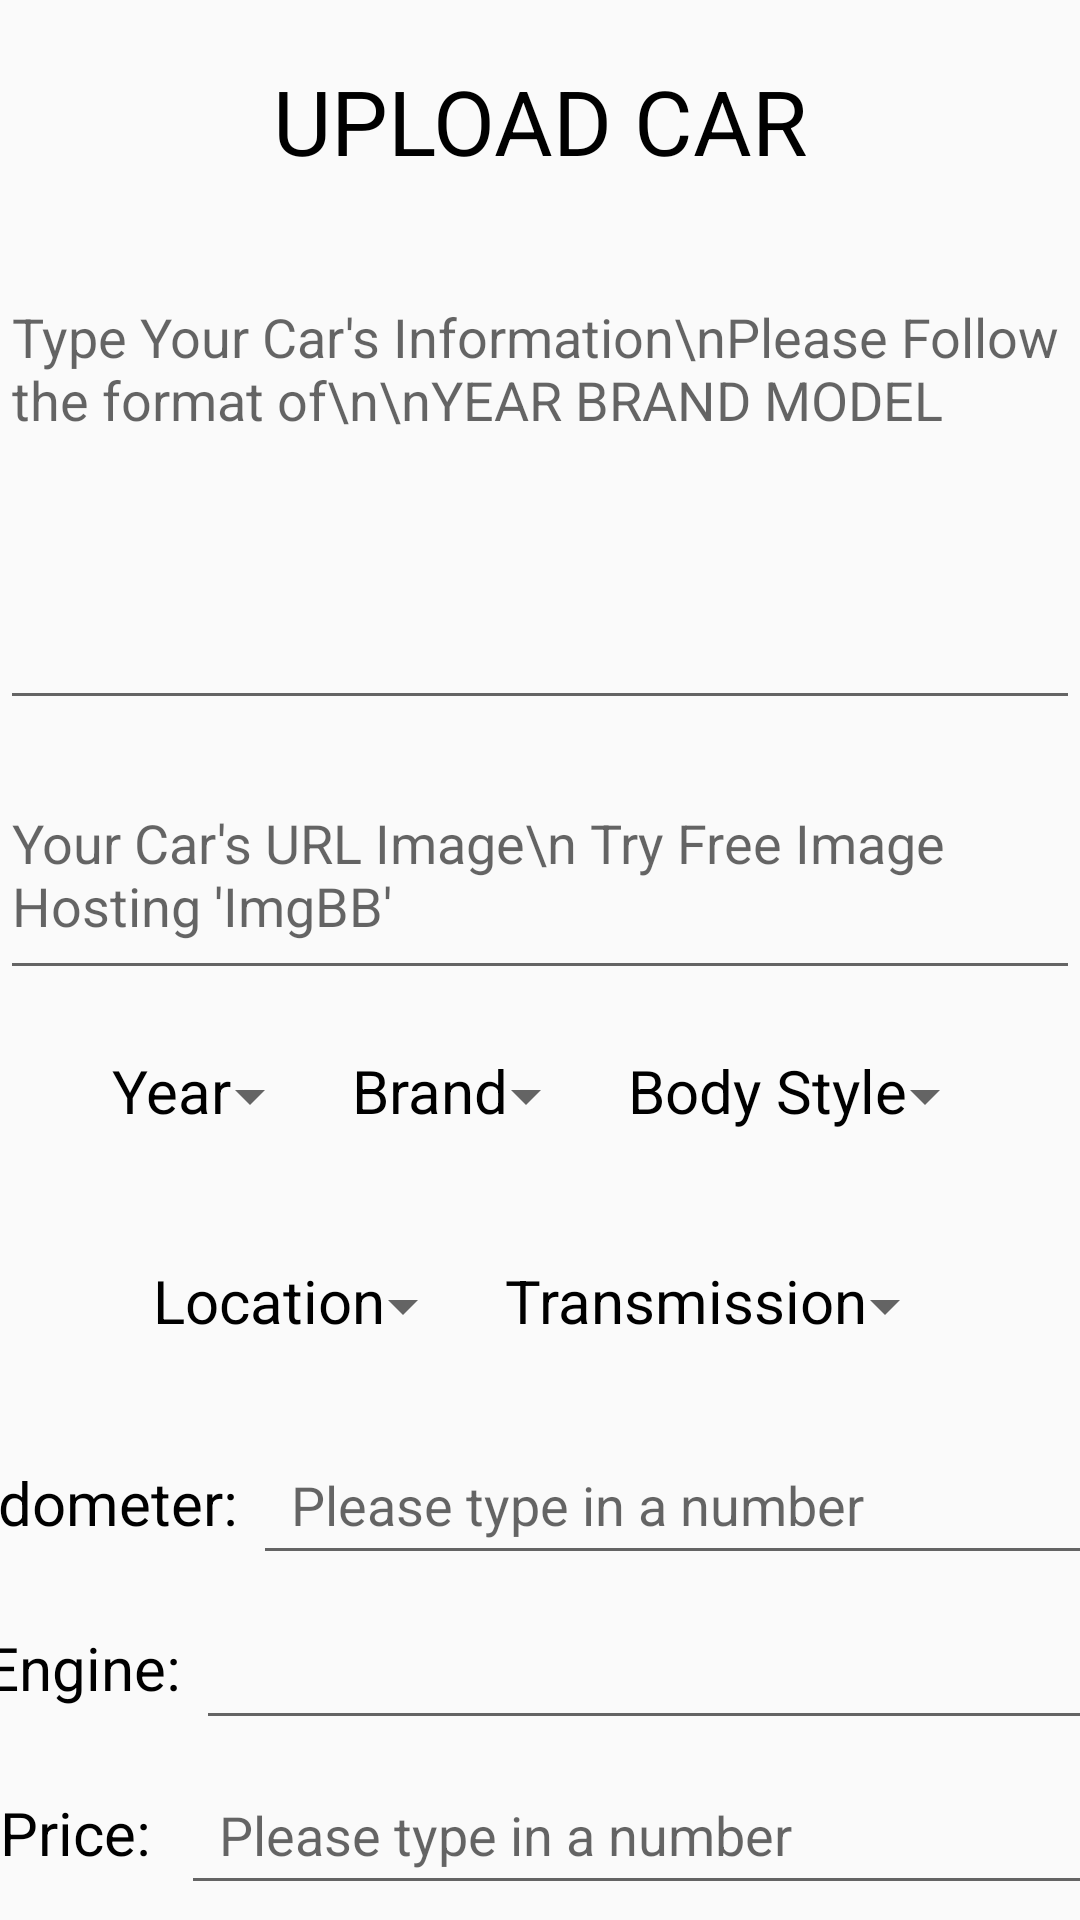

Here is an Android app screen rendered from its layout file. Give the layout XML and the strings, colors and styles it references.
<!-- AndroidManifest.xml: application theme AppTheme -->
<!-- res/layout/activity_upload_car.xml -->
<?xml version="1.0" encoding="utf-8"?>
<LinearLayout xmlns:android="http://schemas.android.com/apk/res/android"
    android:layout_width="match_parent"
    android:layout_height="match_parent"
    android:orientation="vertical"
    android:clickable="true"
    android:focusableInTouchMode="true">
    <TextView
        android:layout_width="match_parent"
        android:layout_height="50dp"
        android:text="UPLOAD CAR"
        android:textSize="30dp"
        android:textColor="#000"
        android:textAlignment="center"
        android:layout_marginTop="20dp"
        />

    <EditText
        android:id="@+id/upload_car_information"
        android:layout_width="match_parent"
        android:layout_height="150dp"
        android:inputType="textMultiLine"
        android:gravity="top"
        android:layout_marginTop="20dp"
        android:hint="Type Your Car's Information\nPlease Follow the format of\n\nYEAR BRAND MODEL"/>
    <EditText
        android:id="@+id/upload_car_image"
        android:layout_width="match_parent"
        android:layout_height="80dp"
        android:layout_marginTop="10dp"
        android:hint="Your Car's URL Image\n Try Free Image Hosting 'ImgBB'"/>
    <LinearLayout
        android:layout_marginTop="20dp"
        android:layout_width="match_parent"
        android:layout_height="50dp"
        android:gravity="center_horizontal">
        <TextView
            android:layout_marginLeft="10dp"
            android:layout_width="wrap_content"
            android:layout_height="50dp"
            android:textColor="#000"
            android:text="Year"
            android:textSize="20dp"/>
        <Spinner
            android:id="@+id/upload_year_spinner"
            android:layout_width="30dp"
            android:layout_height="30dp"
            android:entries="@array/upload_year"
            android:spinnerMode="dropdown"/>
        <TextView
            android:layout_marginLeft="10dp"
            android:layout_width="wrap_content"
            android:layout_height="50dp"
            android:textColor="#000"
            android:text="Brand"
            android:textSize="20dp"/>
        <Spinner
            android:id="@+id/upload_brand_spinner"
            android:layout_width="30dp"
            android:layout_height="30dp"
            android:entries="@array/upload_brand"
            android:spinnerMode="dropdown"/>
        <TextView
            android:layout_marginLeft="10dp"
            android:layout_width="wrap_content"
            android:layout_height="50dp"
            android:text="Body Style"
            android:textColor="#000"
            android:textSize="20dp"/>
        <Spinner
            android:id="@+id/upload_bodystyle_spinner"
            android:layout_width="30dp"
            android:layout_height="30dp"
            android:entries="@array/upload_bodystyle"
            android:spinnerMode="dropdown"/>


    </LinearLayout>
    <LinearLayout
        android:layout_marginTop="20dp"
        android:layout_width="match_parent"
        android:layout_height="50dp"
        android:gravity="center_horizontal">
        <TextView
            android:layout_marginLeft="10dp"
            android:layout_width="wrap_content"
            android:layout_height="50dp"
            android:text="Location"
            android:textColor="#000"
            android:textSize="20dp"/>
        <Spinner
            android:id="@+id/upload_location_spinner"
            android:layout_width="30dp"
            android:layout_height="30dp"
            android:entries="@array/upload_location"
            android:spinnerMode="dropdown"/>
        <TextView
            android:layout_marginLeft="10dp"
            android:layout_width="wrap_content"
            android:layout_height="50dp"
            android:textColor="#000"
            android:text="Transmission"
            android:textSize="20dp"/>
        <Spinner
            android:id="@+id/upload_transmission_spinner"
            android:layout_width="30dp"
            android:layout_height="30dp"
            android:entries="@array/upload_transmission"
            android:spinnerMode="dropdown"/>


    </LinearLayout>
    <LinearLayout
        android:layout_marginTop="5dp"
        android:layout_width="match_parent"
        android:layout_height="50dp"
        android:gravity="center_horizontal">

        <TextView
            android:layout_width="wrap_content"
            android:layout_height="50dp"
            android:layout_marginLeft="10dp"
            android:text="Odometer: "
            android:textColor="#000"
            android:textSize="20dp" />

        <EditText
            android:id="@+id/upload_car_odometer"
            android:layout_width="300dp"
            android:layout_height="50dp"
            android:hint="  Please type in a number"
            android:inputType="text"
            android:maxLines="1"
            />

    </LinearLayout>
    <LinearLayout
        android:layout_marginTop="5dp"
        android:layout_width="match_parent"
        android:layout_height="50dp"
        android:gravity="center_horizontal">
        <TextView
            android:layout_marginLeft="10dp"
            android:layout_width="wrap_content"
            android:layout_height="50dp"
            android:text="Engine: "
            android:textColor="#000"
            android:textSize="20dp"/>
        <EditText
            android:id="@+id/upload_car_engine"
            android:layout_width="310dp"
            android:layout_height="50dp"
            android:inputType="text"
            android:maxLines="1"
            />

    </LinearLayout>
    <LinearLayout
        android:layout_marginTop="5dp"
        android:layout_width="match_parent"
        android:layout_height="50dp"
        android:gravity="center_horizontal">
        <TextView
            android:layout_marginLeft="10dp"
            android:layout_width="wrap_content"
            android:layout_height="50dp"
            android:text="Price:  "
            android:textColor="#000"
            android:textSize="20dp"/>
        <EditText
            android:id="@+id/upload_car_price"
            android:layout_width="310dp"
            android:layout_height="50dp"
            android:inputType="text"
            android:maxLines="1"
            android:hint="  Please type in a number"
            />

    </LinearLayout>

    <Button
        android:id="@+id/upload_car_submit_button"
        android:layout_width="160dp"
        android:layout_height="50dp"
        android:text="submit Your car"
        android:background="#338DFF"
        android:clickable="true"
        android:textAlignment="center"
        android:layout_marginLeft="120dp"
        android:layout_marginTop="10dp"/>





</LinearLayout>
<!-- resources referenced by this layout -->
<resources>
  <string-array name="upload_bodystyle">
          <item>Null</item>
          <item>Sedan</item>
          <item>People Mover</item>
          <item>UTE</item>
          <item>Coupe</item>
          <item>SUV</item>
          <item>Hatch</item>
          <item>Wagon</item>
          <item>Convertible</item>
      </string-array>
  <string-array name="upload_brand">
          <item>Null</item>
          <item>BMW</item>
          <item>Audi</item>
          <item>Mercedes-Benz</item>
          <item>Toyota</item>
          <item>Kia</item>
          <item>Subaru</item>
          <item>Mazda</item>
      </string-array>
  <string-array name="upload_location">
          <item>Null</item>
          <item>VIC</item>
          <item>NSW</item>
          <item>ACT</item>
          <item>QLD</item>
          <item>SA</item>
          <item>WA</item>
          <item>NT</item>
          <item>TAS</item>
      </string-array>
  <string-array name="upload_transmission">
          <item>Null</item>
          <item>Automatic</item>
          <item>Manual</item>
      </string-array>
  <string-array name="upload_year">
          <item>Null</item>
          <item>2022</item>
          <item>2021</item>
          <item>2020</item>
          <item>2019</item>
          <item>2018</item>
          <item>2017</item>
          <item>2016</item>
          <item>2015</item>
          <item>2014</item>
          <item>2013</item>
          <item>2012</item>
          <item>2011</item>
          <item>2010</item>
          <item>2009</item>
          <item>2008</item>
          <item>2007</item>
          <item>2006</item>
          <item>2005</item>
          <item>2004</item>
          <item>2003</item>
          <item>2002</item>
          <item>2001</item>
          <item>2000</item>
          <item>1999</item>
          <item>1998</item>
          <item>1997</item>
          <item>1996</item>
          <item>1995</item>
          <item>1994</item>
          <item>1993</item>
          <item>1992</item>
          <item>1991</item>
          <item>1990</item>
      </string-array>
  <style name="AppTheme" parent="Theme.AppCompat.Light.NoActionBar">
          
          <item name="colorPrimary">@color/colorPrimary</item>
          <item name="colorPrimaryDark">@color/colorPrimaryDark</item>
          <item name="colorAccent">@color/colorAccent</item>
      </style>
  <color name="colorPrimary">#6200EE</color>
  <color name="colorPrimaryDark">#3700B3</color>
  <color name="colorAccent">#03DAC5</color>
</resources>
